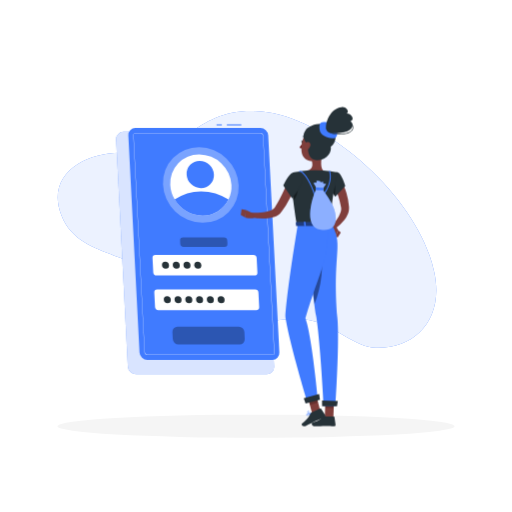
t = 0.00 s
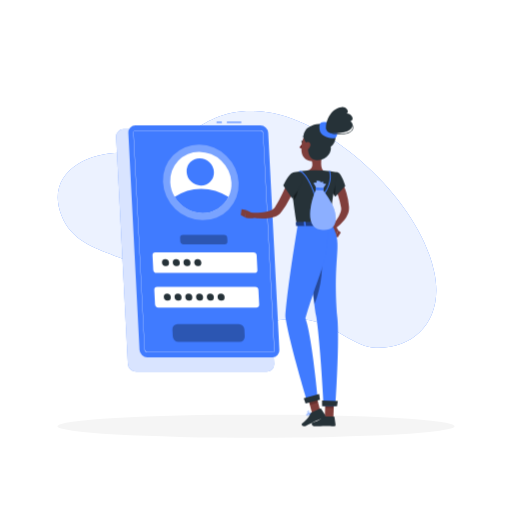
t = 0.38 s
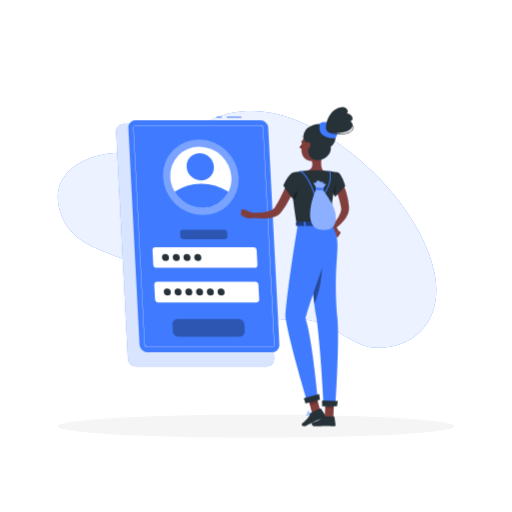
t = 1.13 s
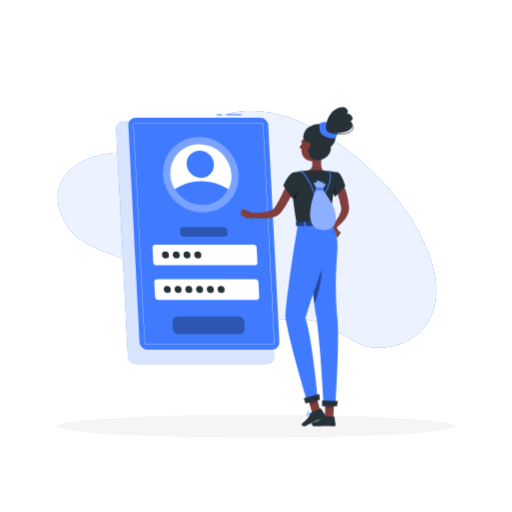
t = 1.50 s
t = 1.88 s: frame unchanged from t = 1.13 s, image omitted
t = 2.63 s: frame unchanged from t = 0.38 s, image omitted

The animated SVG that drew these frames (rendered in a browser with its animation timeline set to each time). Animation: 1 CSS @keyframes rule; one cycle of 3.00 s, repeats indefinitely.

<svg class="animated" id="freepik_stories-login" xmlns="http://www.w3.org/2000/svg" viewBox="0 0 500 500" version="1.1" xmlns:xlink="http://www.w3.org/1999/xlink" xmlns:svgjs="http://svgjs.com/svgjs"><style>svg#freepik_stories-login:not(.animated) .animable {opacity: 0;}svg#freepik_stories-login.animated #freepik--Login--inject-151 {animation: 3s Infinite  linear floating;animation-delay: 0s;}            @keyframes floating {                0% {                    opacity: 1;                    transform: translateY(0px);                }                50% {                    transform: translateY(-10px);                }                100% {                    opacity: 1;                    transform: translateY(0px);                }            }        </style><g id="freepik--background-simple--inject-151" class="animable" style="transform-origin: 241.238px 224.087px;"><path d="M424,265.32c10.09,46-18.09,75.72-57.11,74.34-18.71-.66-41.05-21.23-59.42-25.81-24-6-44.76,1.77-67.69,2.91-57.05,2.82-56.3-20.46-94.74-50.48-27-21.1-70.57-18.79-85-55.74-17.68-45.17,33-67,71.5-60.3,44.24,7.68,56.49-47.4,124.06-41.3C322,114.94,409.79,196,424,265.32Z" style="fill: rgb(64, 123, 255); transform-origin: 241.238px 224.087px;" id="el12fkm2vv5md" class="animable"></path><g id="elrdeetywo7k"><path d="M424,265.32c10.09,46-18.09,75.72-57.11,74.34-18.71-.66-41.05-21.23-59.42-25.81-24-6-44.76,1.77-67.69,2.91-57.05,2.82-56.3-20.46-94.74-50.48-27-21.1-70.57-18.79-85-55.74-17.68-45.17,33-67,71.5-60.3,44.24,7.68,56.49-47.4,124.06-41.3C322,114.94,409.79,196,424,265.32Z" style="fill: rgb(255, 255, 255); opacity: 0.9; transform-origin: 241.238px 224.087px;" class="animable"></path></g></g><g id="freepik--Shadow--inject-151" class="animable" style="transform-origin: 250px 416.24px;"><ellipse id="freepik--path--inject-151" cx="250" cy="416.24" rx="193.89" ry="11.32" style="fill: rgb(245, 245, 245); transform-origin: 250px 416.24px;" class="animable"></ellipse></g><g id="freepik--Login--inject-151" class="animable animator-active" style="transform-origin: 193.11px 243.48px;"><path d="M260.41,365.5H132.84a8.13,8.13,0,0,1-8-7.64L113.4,136.31a7.17,7.17,0,0,1,7.24-7.63H248.21a8.12,8.12,0,0,1,8,7.63l11.42,221.55A7.18,7.18,0,0,1,260.41,365.5Z" style="fill: rgb(64, 123, 255); transform-origin: 190.515px 247.09px;" id="eloa33yjdj1y" class="animable"></path><g id="eloghtliklylq"><path d="M260.41,365.5H132.84a8.13,8.13,0,0,1-8-7.64L113.4,136.31a7.17,7.17,0,0,1,7.24-7.63H248.21a8.12,8.12,0,0,1,8,7.63l11.42,221.55A7.18,7.18,0,0,1,260.41,365.5Z" style="fill: rgb(255, 255, 255); opacity: 0.8; transform-origin: 190.515px 247.09px;" class="animable"></path></g><rect x="221.51" y="121.46" width="14.11" height="1" style="fill: rgb(64, 123, 255); transform-origin: 228.565px 121.96px;" id="elxbwm4d1vzdc" class="animable"></rect><rect x="211.45" y="121.46" width="5.17" height="1" style="fill: rgb(64, 123, 255); transform-origin: 214.035px 121.96px;" id="elu9psl63ks7o" class="animable"></rect><path d="M265.9,351.44h-122a7.77,7.77,0,0,1-7.68-7.29l-10.92-211.9a6.86,6.86,0,0,1,6.93-7.3h122a7.77,7.77,0,0,1,7.67,7.3l10.92,211.9A6.85,6.85,0,0,1,265.9,351.44Z" style="fill: rgb(64, 123, 255); transform-origin: 199.06px 238.195px;" id="elipdamrp52t" class="animable"></path><path d="M265.9,346.57h-122a2.92,2.92,0,0,1-2.81-2.68L130.16,132a2,2,0,0,1,.54-1.55,2,2,0,0,1,1.52-.62h122a2.92,2.92,0,0,1,2.8,2.68L268,344.4a2,2,0,0,1-2.05,2.17ZM132.22,130.08a1.79,1.79,0,0,0-1.34.54,1.84,1.84,0,0,0-.47,1.37l10.92,211.89a2.67,2.67,0,0,0,2.56,2.44h122a1.74,1.74,0,0,0,1.33-.54,1.76,1.76,0,0,0,.47-1.37L256.78,132.52a2.66,2.66,0,0,0-2.55-2.44Z" style="fill: rgb(255, 255, 255); transform-origin: 199.08px 238.2px;" id="elx4wsgg3wd1q" class="animable"></path><g id="eli92c1cg536d"><ellipse cx="196.09" cy="180.61" rx="36" ry="37.9" style="fill: rgb(255, 255, 255); opacity: 0.3; transform-origin: 196.09px 180.61px; transform: rotate(-45.74deg);" class="animable"></ellipse></g><path d="M226,180.61a28.71,28.71,0,0,1-2.87,14.24,28.07,28.07,0,0,1-25.47,15.65,31.75,31.75,0,0,1-27.08-15.65,30.78,30.78,0,0,1-4.34-14.24,28.09,28.09,0,0,1,28.34-29.88A31.81,31.81,0,0,1,226,180.61Z" style="fill: rgb(255, 255, 255); transform-origin: 196.115px 180.615px;" id="elvmj3qb5ssyp" class="animable"></path><path d="M223.1,194.85a28.07,28.07,0,0,1-25.47,15.65,31.75,31.75,0,0,1-27.08-15.65,45.16,45.16,0,0,1,25.86-8A49.14,49.14,0,0,1,223.1,194.85Z" style="fill: rgb(64, 123, 255); transform-origin: 196.825px 198.676px;" id="eldvbfvb8pe3" class="animable"></path><g id="elnghrnctverr"><ellipse cx="195.56" cy="170.39" rx="12.97" ry="13.66" style="fill: rgb(64, 123, 255); transform-origin: 195.56px 170.39px; transform: rotate(-45.74deg);" class="animable"></ellipse></g><path d="M248.41,269H152.88a3.29,3.29,0,0,1-3.25-3.09l-.72-14a2.9,2.9,0,0,1,2.93-3.08h95.53a3.29,3.29,0,0,1,3.25,3.08l.72,14A2.9,2.9,0,0,1,248.41,269Z" style="fill: rgb(255, 255, 255); transform-origin: 200.125px 258.915px;" id="elakiwjb3uhle" class="animable"></path><g id="el3yugshmub7e"><path d="M219.16,241.1h-39.9A3.29,3.29,0,0,1,176,238l-.15-3a2.9,2.9,0,0,1,2.93-3.09h39.89a3.29,3.29,0,0,1,3.25,3.09l.16,3A2.92,2.92,0,0,1,219.16,241.1Z" style="opacity: 0.3; transform-origin: 198.965px 236.505px;" class="animable"></path></g><g id="el1migsvw921c"><path d="M234,336.31H174.23a5.61,5.61,0,0,1-5.53-5.26l-.35-6.9a5,5,0,0,1,5-5.26H233.1a5.61,5.61,0,0,1,5.53,5.26l.35,6.9A5,5,0,0,1,234,336.31Z" style="opacity: 0.3; transform-origin: 203.665px 327.6px;" class="animable"></path></g><path d="M250.16,302.86H154.62a3.3,3.3,0,0,1-3.25-3.09l-.72-14a2.91,2.91,0,0,1,2.93-3.09h95.53a3.29,3.29,0,0,1,3.25,3.09l.73,14A2.92,2.92,0,0,1,250.16,302.86Z" style="fill: rgb(255, 255, 255); transform-origin: 201.87px 292.77px;" id="el0yr0eq7ixpyl" class="animable"></path><path d="M165,258.91a3.22,3.22,0,0,1-3.25,3.42,3.64,3.64,0,0,1-3.59-3.42,3.21,3.21,0,0,1,3.24-3.42A3.65,3.65,0,0,1,165,258.91Z" style="fill: rgb(38, 50, 56); transform-origin: 161.58px 258.91px;" id="eltjipy9krbeg" class="animable"></path><path d="M175.53,258.91a3.21,3.21,0,0,1-3.24,3.42,3.63,3.63,0,0,1-3.59-3.42,3.21,3.21,0,0,1,3.24-3.42A3.63,3.63,0,0,1,175.53,258.91Z" style="fill: rgb(38, 50, 56); transform-origin: 172.115px 258.91px;" id="elsdynuruo5h" class="animable"></path><path d="M186,258.91a3.21,3.21,0,0,1-3.24,3.42,3.65,3.65,0,0,1-3.6-3.42,3.22,3.22,0,0,1,3.25-3.42A3.64,3.64,0,0,1,186,258.91Z" style="fill: rgb(38, 50, 56); transform-origin: 182.58px 258.91px;" id="el99qsbaf8j76" class="animable"></path><path d="M196.55,258.91a3.22,3.22,0,0,1-3.24,3.42,3.65,3.65,0,0,1-3.6-3.42,3.22,3.22,0,0,1,3.24-3.42A3.65,3.65,0,0,1,196.55,258.91Z" style="fill: rgb(38, 50, 56); transform-origin: 193.13px 258.91px;" id="elfbp7ex8gydl" class="animable"></path><path d="M166.77,292.75a3.21,3.21,0,0,1-3.24,3.42,3.65,3.65,0,0,1-3.6-3.42,3.22,3.22,0,0,1,3.25-3.42A3.64,3.64,0,0,1,166.77,292.75Z" style="fill: rgb(38, 50, 56); transform-origin: 163.35px 292.75px;" id="elmiltzvpiydf" class="animable"></path><path d="M177.28,292.75a3.22,3.22,0,0,1-3.24,3.42,3.65,3.65,0,0,1-3.6-3.42,3.21,3.21,0,0,1,3.24-3.42A3.65,3.65,0,0,1,177.28,292.75Z" style="fill: rgb(38, 50, 56); transform-origin: 173.86px 292.75px;" id="eluy8i4go0d0n" class="animable"></path><path d="M187.79,292.75a3.22,3.22,0,0,1-3.25,3.42,3.63,3.63,0,0,1-3.59-3.42,3.21,3.21,0,0,1,3.24-3.42A3.65,3.65,0,0,1,187.79,292.75Z" style="fill: rgb(38, 50, 56); transform-origin: 184.37px 292.75px;" id="elanvvkvkhww" class="animable"></path><path d="M198.29,292.75a3.21,3.21,0,0,1-3.24,3.42,3.65,3.65,0,0,1-3.6-3.42,3.22,3.22,0,0,1,3.25-3.42A3.63,3.63,0,0,1,198.29,292.75Z" style="fill: rgb(38, 50, 56); transform-origin: 194.87px 292.75px;" id="elgbn0y40l1na" class="animable"></path><path d="M208.8,292.75a3.21,3.21,0,0,1-3.24,3.42,3.65,3.65,0,0,1-3.6-3.42,3.22,3.22,0,0,1,3.24-3.42A3.65,3.65,0,0,1,208.8,292.75Z" style="fill: rgb(38, 50, 56); transform-origin: 205.38px 292.75px;" id="elhejihjprq18" class="animable"></path><path d="M219.31,292.75a3.22,3.22,0,0,1-3.25,3.42,3.64,3.64,0,0,1-3.59-3.42,3.21,3.21,0,0,1,3.24-3.42A3.65,3.65,0,0,1,219.31,292.75Z" style="fill: rgb(38, 50, 56); transform-origin: 215.89px 292.75px;" id="ell8qmczn3n1" class="animable"></path></g><g id="freepik--Character--inject-151" class="animable" style="transform-origin: 290.067px 260.484px;"><path d="M333,176.62c.25.38.38.58.54.85l.45.74c.29.5.55,1,.8,1.49.5,1,1,2,1.4,3a55.2,55.2,0,0,1,2.16,6.09,63.77,63.77,0,0,1,2.38,12.54l.07.79a4.59,4.59,0,0,1,0,.48l0,.53a12.79,12.79,0,0,1-.12,2.08,17.14,17.14,0,0,1-1,3.73,25.81,25.81,0,0,1-3.46,6,42.89,42.89,0,0,1-9.31,8.81l-2.76-3.23a57.35,57.35,0,0,0,6.64-9.19,21,21,0,0,0,2-4.72,9.53,9.53,0,0,0,.33-2.14,4.69,4.69,0,0,0,0-.93l0-.21a1.3,1.3,0,0,0,0-.28l-.12-.7a79.26,79.26,0,0,0-2.72-11c-.58-1.79-1.29-3.52-2-5.21-.35-.85-.75-1.68-1.15-2.48l-.62-1.18-.31-.55-.26-.44Z" style="fill: rgb(128, 62, 60); transform-origin: 332.478px 200.185px;" id="elqa3tm8f69am" class="animable"></path><path d="M323.7,223.77l3.62,7.65,2.87-6.47s-2.55-5.6-6-5.08Z" style="fill: rgb(127, 62, 59); transform-origin: 326.945px 225.628px;" id="elzmwl7znk0i" class="animable"></path><polygon points="329.91 231.8 332.79 227.08 330.19 224.95 327.32 231.42 329.91 231.8" style="fill: rgb(127, 62, 59); transform-origin: 330.055px 228.375px;" id="el5nxekolietx" class="animable"></polygon><path d="M313.63,408.22a10.27,10.27,0,0,0,2.22-.3.22.22,0,0,0,.15-.16.2.2,0,0,0-.09-.2c-.29-.19-2.83-1.83-3.81-1.39a.68.68,0,0,0-.39.56,1.13,1.13,0,0,0,.33,1A2.37,2.37,0,0,0,313.63,408.22Zm1.65-.59c-1.45.3-2.55.25-3-.14a.77.77,0,0,1-.21-.71c0-.17.1-.22.17-.25C312.78,406.29,314.25,407,315.28,407.63Z" style="fill: rgb(64, 123, 255); transform-origin: 313.848px 407.16px;" id="elj4h9fnh762a" class="animable"></path><path d="M315.8,407.92l.1,0a.22.22,0,0,0,.1-.18c0-.1,0-2.51-.92-3.32a1.05,1.05,0,0,0-.84-.26.69.69,0,0,0-.67.55c-.19.95,1.33,2.75,2.13,3.21Zm-1.43-3.39a.61.61,0,0,1,.44.17,4.53,4.53,0,0,1,.78,2.64c-.8-.64-1.75-2-1.63-2.57,0-.09.07-.21.32-.24Z" style="fill: rgb(64, 123, 255); transform-origin: 314.777px 406.035px;" id="elfz9argqlet7" class="animable"></path><path d="M304.19,404.14a.21.21,0,0,0-.14-.34c-.41,0-4-.17-4.82.71l0,.06a.63.63,0,0,0-.09.62,1.11,1.11,0,0,0,.73.73c1.16.36,3.21-.95,4.33-1.76Zm-4.66.63c.45-.48,2.43-.61,3.91-.59-1.55,1.06-2.84,1.56-3.49,1.36a.72.72,0,0,1-.48-.48.27.27,0,0,1,0-.25Z" style="fill: rgb(64, 123, 255); transform-origin: 301.666px 404.884px;" id="el1qq5hbd6h0ji" class="animable"></path><path d="M304.19,404.14l0,0a.23.23,0,0,0,0-.2c-.05-.08-1.17-2-2.49-2.4a1.45,1.45,0,0,0-1.14.14c-.48.28-.51.61-.45.82.26.93,2.81,1.75,3.91,1.74A.2.2,0,0,0,304.19,404.14Zm-3.59-2a.84.84,0,0,1,.19-.14,1,1,0,0,1,.84-.11c.87.23,1.68,1.35,2.05,1.9-1.19-.13-3-.86-3.15-1.42A.23.23,0,0,1,300.6,402.13Z" style="fill: rgb(64, 123, 255); transform-origin: 302.15px 402.861px;" id="ela2hxip1rsqt" class="animable"></path><path d="M315.2,147.33c-1,5-3.16,15.81.31,19.13,0,0-1.36,5-10.59,5-10.16,0-4.85-5-4.85-5,5.54-1.32,5.4-5.44,4.43-9.3Z" style="fill: rgb(127, 62, 59); transform-origin: 307.097px 159.395px;" id="el9t8eqqjwvvo" class="animable"></path><path d="M298.28,135.61a.53.53,0,0,0,.17,0,.4.4,0,0,0,.18-.54,3.94,3.94,0,0,0-2.88-2.2.41.41,0,0,0-.44.35.4.4,0,0,0,.35.44h0a3.14,3.14,0,0,1,2.26,1.77A.4.4,0,0,0,298.28,135.61Z" style="fill: rgb(38, 50, 56); transform-origin: 296.991px 134.243px;" id="el65mhl5iwf76" class="animable"></path><path d="M295.25,140a18.26,18.26,0,0,1-2.92,4,2.91,2.91,0,0,0,2.33.74Z" style="fill: rgb(99, 15, 15); transform-origin: 293.79px 142.382px;" id="eld6udbze80m4" class="animable"></path><path d="M296,138.87c-.08.67-.51,1.17-.94,1.12s-.73-.64-.65-1.31.51-1.17,1-1.12S296.07,138.2,296,138.87Z" style="fill: rgb(38, 50, 56); transform-origin: 295.206px 138.775px;" id="elrl5hnpa2kx" class="animable"></path><path d="M295.54,137.62,294,137S294.65,138.32,295.54,137.62Z" style="fill: rgb(38, 50, 56); transform-origin: 294.77px 137.412px;" id="elruq6znkan7" class="animable"></path><polygon points="313.02 402.24 304.86 404.14 299.9 385.38 308.06 383.48 313.02 402.24" style="fill: rgb(127, 62, 59); transform-origin: 306.46px 393.81px;" id="el6iwut9v305d" class="animable"></polygon><polygon points="325.54 407.72 317.17 407.72 317.82 388.33 326.2 388.33 325.54 407.72" style="fill: rgb(127, 62, 59); transform-origin: 321.685px 398.025px;" id="el8oop88zoebk" class="animable"></polygon><path d="M316.5,406.75h9.41a.67.67,0,0,1,.67.58l1.07,7.44a1.34,1.34,0,0,1-1.34,1.49c-3.28-.05-4.86-.25-9-.25-2.55,0-6.27.27-9.78.27s-3.71-3.48-2.24-3.79c6.56-1.42,7.6-3.36,9.81-5.22A2.17,2.17,0,0,1,316.5,406.75Z" style="fill: rgb(38, 50, 56); transform-origin: 316.043px 411.515px;" id="el6g9pd3bosok" class="animable"></path><path d="M304.14,402.89l8.55-3.93a.66.66,0,0,1,.84.24l4.09,6.32a1.35,1.35,0,0,1-.6,1.91c-3,1.32-4.52,1.81-8.28,3.54-2.31,1.06-7,3.5-10.18,5s-4.82-1.61-3.62-2.51c5.37-4,6.91-6.87,8.14-9.48A2.14,2.14,0,0,1,304.14,402.89Z" style="fill: rgb(38, 50, 56); transform-origin: 306.176px 407.634px;" id="elzp1id97n3t" class="animable"></path><g id="eli8zteu51pk"><polygon points="299.9 385.38 302.56 395.44 310.62 393.15 308.07 383.48 299.9 385.38" style="opacity: 0.2; transform-origin: 305.26px 389.46px;" class="animable"></polygon></g><g id="elumxw4oz77"><polygon points="326.2 388.33 317.82 388.33 317.49 398.33 325.87 398.33 326.2 388.33" style="opacity: 0.2; transform-origin: 321.845px 393.33px;" class="animable"></polygon></g><path d="M330,168.36c3.48.77,7.2,13.28,7.2,13.28l-9.84,10.47s-8.17-11.76-6.5-16.08C322.55,171.52,325.85,167.46,330,168.36Z" style="fill: rgb(38, 50, 56); transform-origin: 328.917px 180.172px;" id="elmm51n9f3dh" class="animable"></path><g id="elc9f4h0afri"><path d="M324.44,176.33c-1.76-1.61-2.95-1.13-3.76.15-.8,3.72,3.94,11.51,5.85,14.46C327.41,187.42,328.42,180,324.44,176.33Z" style="opacity: 0.4; transform-origin: 323.96px 183.124px;" class="animable"></path></g><path d="M285.91,168.61s-4,1.4,4,50.55h34c-.57-13.84-.59-22.38,6-50.8a100.28,100.28,0,0,0-14.45-1.9,107.4,107.4,0,0,0-15.44,0C293.43,167.07,285.91,168.61,285.91,168.61Z" style="fill: rgb(38, 50, 56); transform-origin: 307.41px 192.671px;" id="elxig4x3y9qci" class="animable"></path><g id="el9yc3sfwxh9o"><path d="M285.6,187.47c.22,2.39.51,5.08.89,8.12,2.79-2.51,5.07-9.65,4.23-13.81A24.59,24.59,0,0,0,285.6,187.47Z" style="opacity: 0.4; transform-origin: 288.248px 188.685px;" class="animable"></path></g><path d="M289.24,180a148.06,148.06,0,0,1-6.19,13.55,83.26,83.26,0,0,1-8,13l-.64.79-.32.39c-.11.13-.2.25-.37.43a12.44,12.44,0,0,1-2,1.76,16.3,16.3,0,0,1-4.18,2.08,30.53,30.53,0,0,1-8,1.42,59.36,59.36,0,0,1-15.16-1.35l.55-4.2c2.3,0,4.71,0,7-.19a56.44,56.44,0,0,0,6.86-.76,27,27,0,0,0,6.14-1.72,9.17,9.17,0,0,0,2.21-1.34,4.57,4.57,0,0,0,.69-.72s.12-.16.2-.27l.23-.33.47-.66a99.14,99.14,0,0,0,6.69-12.11c2-4.25,4-8.66,5.83-13Z" style="fill: rgb(128, 62, 60); transform-origin: 266.81px 195.118px;" id="elwh22i7i8w68" class="animable"></path><path d="M285.91,168.61c-4.17,1-9.29,12.44-9.29,12.44l8.64,12.7s11.51-14.49,10.14-18.91C294,170.23,291,167.37,285.91,168.61Z" style="fill: rgb(38, 50, 56); transform-origin: 286.067px 181.035px;" id="eljn1jje2v037" class="animable"></path><path d="M247.33,208.51l-7.21-3.33-.72,7.17s6,1.77,9,0Z" style="fill: rgb(127, 62, 59); transform-origin: 243.9px 209.158px;" id="ely5nrcqbcaap" class="animable"></path><polygon points="235.81 204.46 235.12 209.92 239.4 212.35 240.12 205.18 235.81 204.46" style="fill: rgb(127, 62, 59); transform-origin: 237.62px 208.405px;" id="elu5j8ajnz22q" class="animable"></polygon><path d="M318.82,139.36c-1.53,8.17-2,11.67-6.68,15.38-7,5.58-16.75,1.92-17.69-6.54-.86-7.62,1.78-19.7,10.25-22A11.33,11.33,0,0,1,318.82,139.36Z" style="fill: rgb(127, 62, 59); transform-origin: 306.669px 141.599px;" id="el4m3zt8y49bt" class="animable"></path><path d="M300.87,141.08c-.47,4.17-.65,15,8.51,15.34,11.21.41,14.57-9.17,13.57-13,5.84-4.75,6.68-12.92.12-19.17s-21-2.76-25,3.33C293,135.13,300.87,141.08,300.87,141.08Z" style="fill: rgb(38, 50, 56); transform-origin: 312.017px 138.692px;" id="elhv8jjncihuj" class="animable"></path><path d="M312.1,126.68c-.54-4.4-.12-7.43,4-7.43s9.74,1.49,11.8,5.7,2.23,10.8-3.52,10.13S312.75,131.94,312.1,126.68Z" style="fill: rgb(64, 123, 255); transform-origin: 320.56px 127.189px;" id="elp1o76oo04e" class="animable"></path><path d="M318.48,125.62c-1-5.24,3.69-20,15.08-21,5.28-.45,7.72,5.23,5,6.17,5-.06,8.2,6.55,3.54,7.54,3.68,2.36,2.77,7.2-2.48,9.58C335.71,129.71,319.83,132.88,318.48,125.62Z" style="fill: rgb(38, 50, 56); transform-origin: 331.357px 117.383px;" id="elkyu6u5thh1d" class="animable"></path><path d="M330.65,131.25c-3.67,0-7.5-.54-9.88-2.13a4.89,4.89,0,0,1-2.35-3.8.26.26,0,0,1,.23-.27.24.24,0,0,1,.27.23,4.46,4.46,0,0,0,2.13,3.43c4.53,3,15,2,18.26,1,2.82-.92,4.73-2.71,5.11-4.77a4.14,4.14,0,0,0-1.67-4,.24.24,0,0,1,0-.35.25.25,0,0,1,.35,0,4.66,4.66,0,0,1,1.85,4.53c-.41,2.25-2.44,4.17-5.44,5.15A32.69,32.69,0,0,1,330.65,131.25Z" style="fill: rgb(38, 50, 56); transform-origin: 331.717px 125.89px;" id="eltv67772pbdd" class="animable"></path><path d="M298.32,140a6.15,6.15,0,0,0-1.07,4.51c.33,2.1,2.37,2.24,3.85.9s2.77-3.76,1.68-5.5A2.62,2.62,0,0,0,298.32,140Z" style="fill: rgb(127, 62, 59); transform-origin: 300.182px 142.494px;" id="elo31bcrzwbip" class="animable"></path><path d="M298.89,219.16s4.86,57.49,9.91,89.89c4.07,26.17,7.29,87.34,7.29,87.34h11.42s4.06-59.34,2-85.22c-5.23-65.5,6.44-70.84-5.57-92Z" style="fill: rgb(64, 123, 255); transform-origin: 314.492px 307.775px;" id="el14o6qsnqiqx" class="animable"></path><g id="ellz468un7n9d"><path d="M313.27,240.89a55.8,55.8,0,0,0-10.79,16.28c1.33,12.92,2.91,27.26,4.59,39.82A110.38,110.38,0,0,0,313.27,240.89Z" style="opacity: 0.4; transform-origin: 308.482px 268.94px;" class="animable"></path></g><path d="M290.9,218.8s-10.55,62.79-12.21,91.09c4.14,26.17,21.08,81.49,21.08,81.49l10.39-3.77s-5.75-60.32-12-76.83c14.07-47.37,24.41-59.35,21.4-91.62C312.35,219.16,290.9,218.8,290.9,218.8Z" style="fill: rgb(64, 123, 255); transform-origin: 299.387px 305.09px;" id="el1sapayx15zh" class="animable"></path><polygon points="298.38 394.14 312.42 390.33 311.62 384.73 296.59 388.8 298.38 394.14" style="fill: rgb(38, 50, 56); transform-origin: 304.505px 389.435px;" id="el9k4sldyyw2a" class="animable"></polygon><polygon points="314.52 396.62 329.07 396.62 329.83 391.52 314.44 391 314.52 396.62" style="fill: rgb(38, 50, 56); transform-origin: 322.135px 393.81px;" id="elag8c5hi0jb" class="animable"></polygon><path d="M324.44,217.16l1.53,3.05c.12.24-.16.48-.55.48H289.74c-.3,0-.56-.15-.58-.35l-.31-3c0-.21.25-.39.58-.39h34.45A.63.63,0,0,1,324.44,217.16Z" style="fill: rgb(64, 123, 255); transform-origin: 307.424px 218.817px;" id="elwc2iqljqqn" class="animable"></path><g id="el4ughbjoaqd2"><path d="M324.44,217.16l1.53,3.05c.12.24-.16.48-.55.48H289.74c-.3,0-.56-.15-.58-.35l-.31-3c0-.21.25-.39.58-.39h34.45A.63.63,0,0,1,324.44,217.16Z" style="opacity: 0.5; transform-origin: 307.424px 218.817px;" class="animable"></path></g><path d="M319.81,221h.92c.19,0,.33-.1.32-.21l-.44-4c0-.12-.17-.21-.35-.21h-.93c-.18,0-.32.09-.31.21l.43,4C319.47,220.92,319.63,221,319.81,221Z" style="fill: rgb(64, 123, 255); transform-origin: 320.035px 218.79px;" id="elut3wfr02wga" class="animable"></path><path d="M307.43,191.88a.52.52,0,0,1-.49-.37c-3.26-12.06-10-22-13.27-23.5a1.14,1.14,0,0,0-.85-.14.5.5,0,1,1-.41-.91,2,2,0,0,1,1.68.14c3.46,1.64,10.3,11.44,13.72,23.77,2.45,0,6.23-.33,7.15-.41,1.14-1.36,9.52-11.84,6.39-23.31a.49.49,0,0,1,.35-.61.5.5,0,0,1,.61.35c3.49,12.76-6.63,24.27-6.74,24.38a.46.46,0,0,1-.32.17C315.2,191.44,310.21,191.88,307.43,191.88Z" style="fill: rgb(64, 123, 255); transform-origin: 307.564px 179.202px;" id="el580izxzilvi" class="animable"></path><path d="M324,198.94c-5.45-10.21-7.68-10.93-8.65-14.21a17,17,0,0,1,3.1-5c-.66-.19-2.08-.47-3-.64.1-.45.21-.89.31-1.32a9.54,9.54,0,0,0-3,.14l0-1a13,13,0,0,0-3.87-.25q.17.71.33,1.44c-1,.19-2.52.5-3.25.71a14.4,14.4,0,0,1,3.05,5.57c-2.94,5.05-14.36,37.51,4.22,40S329.44,209.16,324,198.94Z" style="fill: rgb(64, 123, 255); transform-origin: 315.384px 200.615px;" id="elarqzivd77wq" class="animable"></path><g id="elzlt5rv9l3r9"><path d="M324,198.94c-5.45-10.21-7.68-10.93-8.65-14.21a17,17,0,0,1,3.1-5c-.66-.19-2.08-.47-3-.64.1-.45.21-.89.31-1.32a9.54,9.54,0,0,0-3,.14l0-1a13,13,0,0,0-3.87-.25q.17.71.33,1.44c-1,.19-2.52.5-3.25.71a14.4,14.4,0,0,1,3.05,5.57c-2.94,5.05-14.36,37.51,4.22,40S329.44,209.16,324,198.94Z" style="fill: rgb(255, 255, 255); opacity: 0.4; transform-origin: 315.384px 200.615px;" class="animable"></path></g><path d="M308.26,183.41a6.29,6.29,0,0,0-.15,1.57c0,.37,1,.62,2.11.73s5.77.29,5.62-.23.23-1.23.25-1.67-1.85-.46-3.42-.4S308.57,182.85,308.26,183.41Z" style="fill: rgb(64, 123, 255); transform-origin: 312.099px 184.503px;" id="elojbal86xf7" class="animable"></path><path d="M297.45,221h.92c.18,0,.32-.1.31-.21l-.43-4c0-.12-.17-.21-.36-.21H297c-.18,0-.32.09-.31.21l.43,4C297.1,220.92,297.26,221,297.45,221Z" style="fill: rgb(64, 123, 255); transform-origin: 297.685px 218.79px;" id="eluicr7dik9s9" class="animable"></path></g><defs>     <filter id="active" height="200%">         <feMorphology in="SourceAlpha" result="DILATED" operator="dilate" radius="2"></feMorphology>                <feFlood flood-color="#32DFEC" flood-opacity="1" result="PINK"></feFlood>        <feComposite in="PINK" in2="DILATED" operator="in" result="OUTLINE"></feComposite>        <feMerge>            <feMergeNode in="OUTLINE"></feMergeNode>            <feMergeNode in="SourceGraphic"></feMergeNode>        </feMerge>    </filter>    <filter id="hover" height="200%">        <feMorphology in="SourceAlpha" result="DILATED" operator="dilate" radius="2"></feMorphology>                <feFlood flood-color="#ff0000" flood-opacity="0.5" result="PINK"></feFlood>        <feComposite in="PINK" in2="DILATED" operator="in" result="OUTLINE"></feComposite>        <feMerge>            <feMergeNode in="OUTLINE"></feMergeNode>            <feMergeNode in="SourceGraphic"></feMergeNode>        </feMerge>            <feColorMatrix type="matrix" values="0   0   0   0   0                0   1   0   0   0                0   0   0   0   0                0   0   0   1   0 "></feColorMatrix>    </filter></defs></svg>